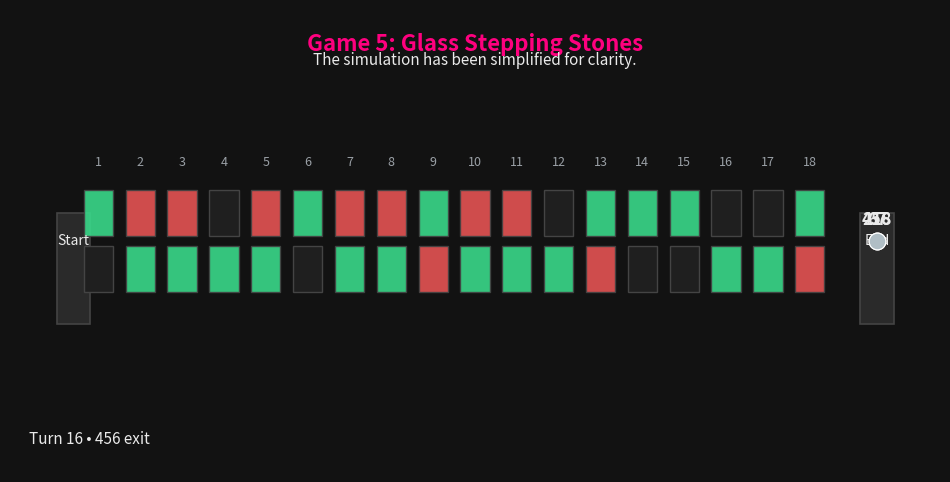

Recreate this plot in Python.
# ============================================
# Squid Game - Game 4 (Glass Stepping Stone)
# ============================================


import numpy as np
import pandas as pd
import matplotlib.pyplot as plt
import matplotlib.animation as animation
from matplotlib.patches import Rectangle

# ---------- Theme ----------
BG   = "#121212"
TXT  = "#EAEAEA"
ACC  = "#FF007F"
SAFE = "#39d98a"
FAIL = "#e55353"
PANE = "#1f1f1f"
EDGE = "#444444"

plt.rcParams.update({"figure.facecolor": BG, "axes.facecolor": BG, "savefig.facecolor": BG})

# ---------- Safe path ----------
safe_side = {
     1:'L',  2:'R',  3:'R',  4:'R',  5:'R',  6:'L',
     7:'R',  8:'R',  9:'L', 10:'R', 11:'R', 12:'R',
    13:'L', 14:'L', 15:'L', 16:'R', 17:'R', 18:'L'
}
N_STEPS = 18

# ---------- Turn order & outcomes ----------
turn_order = [
    (1,  96,  "Eliminated"),
    (2,  308, "Eliminated"),
    (3,  62,  "Eliminated"),
    (4,  21,  "Eliminated"),
    (5,  453, "Eliminated"),
    (6,  244, "Eliminated"),
    (7,  151, "Eliminated"),
    (8,  407, "Eliminated"),
    (9,  101, "Eliminated"),
    (10, 322, "Eliminated"),  # push-out (no glass break)
    (11, 212, "Eliminated"),
    (12, 360, "Eliminated"),  # fallback (no glass break)
    (13, 17,  "Eliminated"),
    (14, 218, "Survived Stage"),
    (15, 67,  "Survived Stage"),
    (16, 456, "Survived Stage"),
]

# ---------- Scripted broken panes ----------
broken_by_pid = {
    96:  (2,  'L'),
    308: (3,  'L'),
    62:  (7,  'L'),
    21:  (5,  'L'),   # forgetting the correct step
    453: (8,  'L'),
    151: (9,  'R'),   # 9 safe=L → wrong=R (taking over 244)
    244: (10, 'L'),   # pushed by 407
    407: (11, 'L'),
    101: (13, 'R'),   # hugged 212
    212: (13, 'R'),   # hugged by 101
    17:  (18, 'R'),   # pushed by 218
    # 322: push-out only
}

# ---------- Causes for overlay ----------
cause_by_pid = {
    21:  "forgetting the correct step.",
    151: "position taking over player 244.",
    244: "pushed by player 407.",
    101: "player 212 hugged by player 101.",
    212: "player 212 hugged by player 101.",
    17:  "pushed by player 218.",
    322: "pushed out of arena (no glass).",
    360: "eliminated (no glass break).",
}

# ---------- Geometry ----------
X0, X1 = 0.05, 0.95
Ymid   = 0.50
pane_gap_y = 0.06
pane_h     = 0.10
left_y  = Ymid + pane_gap_y
right_y = Ymid - pane_gap_y

col_w  = (X1 - X0) / (N_STEPS + 2)
col_x  = [X0 + col_w*(i+1) for i in range(N_STEPS)]
start_pos = (X0 + col_w*0.40, Ymid)
end_pos   = (X1 - col_w*0.40, Ymid)

def pane_center(step, side):
    sx = col_x[step-1]
    sy = left_y if side=='L' else right_y
    return sx, sy

# ---------- Board ----------
fig, ax = plt.subplots(figsize=(12,6))
ax.set_xlim(0,1); ax.set_ylim(0,1); ax.axis("off")
ax.text(0.5, 0.95, "Game 5: Glass Stepping Stones", ha="center", va="top",
        color=ACC, fontsize=16, weight="bold")
ax.text(0.5, 0.91, "The simulation has been simplified for clarity.",
        ha="center", va="top", color=TXT, fontsize=11)

# platforms
start_rect = Rectangle((X0, right_y-0.12), col_w*0.8, 0.24, fc="#2a2a2a", ec=EDGE, lw=1.2)
end_rect   = Rectangle((X1-col_w*0.8, right_y-0.12), col_w*0.8, 0.24, fc="#2a2a2a", ec=EDGE, lw=1.2)
ax.add_patch(start_rect); ax.add_patch(end_rect)
ax.text(X0+col_w*0.4, Ymid, "Start", color=TXT, ha="center", va="center", fontsize=10)
ax.text(X1-col_w*0.4, Ymid, "End",   color=TXT, ha="center", va="center", fontsize=10)

# panes
pane_patches = {}
for i, sx in enumerate(col_x, start=1):
    pL = Rectangle((sx-col_w*0.35, left_y - pane_h/2),  col_w*0.7, pane_h, fc=PANE, ec=EDGE, lw=1.0)
    pR = Rectangle((sx-col_w*0.35, right_y - pane_h/2), col_w*0.7, pane_h, fc=PANE, ec=EDGE, lw=1.0)
    ax.add_patch(pL); ax.add_patch(pR)
    pane_patches[(i,'L')] = pL
    pane_patches[(i,'R')] = pR
    ax.text(sx, Ymid+0.17, str(i), color="#9aa0a6", fontsize=9, ha="center", va="center")

# players
pids = [pid for _,pid,_ in turn_order]
dots, labels = {}, {}
for pid in pids:
    d, = ax.plot([], [], marker="o", ms=12, color="#B0BEC5",
                 markeredgecolor="white", markeredgewidth=0.8, zorder=5)
    t = ax.text(0,0,"", color=TXT, fontsize=12, weight="bold", ha="center")
    dots[pid] = d; labels[pid] = t

status_text = ax.text(0.02, 0.06, "", ha="left", color=TXT, fontsize=11)
cause_text  = ax.text(0.98, 0.06, "", ha="right", color=ACC, fontsize=11, style="italic")

# ---------- Timing (your request) ----------
FPS = 1
FRAMES_HOP_SYNC = 1
FRAMES_FALL     = 2
FRAMES_PAUSE    = 1
FRAMES_EXIT     = 1
FRAMES_PUSH     = 2

def lerp(a, b, t): return a + (b - a) * t

# ---------- State ----------
state = {}
for _, pid, _ in turn_order:
    state[pid] = dict(place=("start", 0), pos=start_pos, alive=True, finished=False, visible=True)

broken_panes = set()
revealed_safe_draw = {s: False for s in range(1, N_STEPS+1)}

# storyboard frames
frames = []
def snapshot(status_note="", cause_note=""):
    players_pos = {pid: (state[pid]["pos"][0], state[pid]["pos"][1], state[pid]["visible"]) for pid in pids}
    frames.append({
        "players": players_pos,
        "pane_safe": set([s for s,v in revealed_safe_draw.items() if v]),
        "pane_broken": set(broken_panes),
        "status": status_note,
        "cause": cause_note
    })

# ---------- Helpers ----------
def alive_queue():
    return [pid for (_, pid, _) in turn_order if state[pid]["alive"] and not state[pid]["finished"]]

def plan_followers_after_leader_arrival(leader_step, leader_pid):
    occupied = {leader_step}
    followers_on_pane = []
    followers_at_start = []

    for pid in alive_queue():
        if pid == leader_pid:
            continue
        loc, s = state[pid]["place"]
        if loc == "pane":
            occupied.add(s)
            followers_on_pane.append((s, pid))
        elif loc == "start":
            followers_at_start.append(pid)

    followers_on_pane.sort(reverse=True)
    planned = []

    for s, pid in followers_on_pane:
        target = s + 1
        if target <= leader_step - 1 and target not in occupied:
            start_xy = state[pid]["pos"]
            end_xy   = pane_center(target, safe_side[target])
            planned.append((pid, start_xy, end_xy, ("pane", target)))
            occupied.add(target)
            occupied.discard(s)
            revealed_safe_draw[target] = True

    if leader_step >= 2 and 1 not in occupied and followers_at_start:
        pid = followers_at_start[0]
        start_xy = state[pid]["pos"]
        end_xy   = pane_center(1, safe_side[1])
        planned.append((pid, start_xy, end_xy, ("pane", 1)))
        occupied.add(1)
        revealed_safe_draw[1] = True

    return planned

def hop_with_queue(pid, step, capture=True):
    leader_start = state[pid]["pos"]
    leader_end   = pane_center(step, safe_side[step])
    planned_followers = plan_followers_after_leader_arrival(step, pid)

    # single-frame hop (FRAMES_HOP_SYNC == 1)
    state[pid]["pos"] = leader_end
    for fpid, _fs, fend, _np in planned_followers:
        state[fpid]["pos"] = fend

    state[pid]["place"] = ("pane", step)
    revealed_safe_draw[step] = True
    for fpid, _s, _e, new_place in planned_followers:
        state[fpid]["place"] = new_place
        if new_place[0] == "pane":
            revealed_safe_draw[new_place[1]] = True

    if capture:
        snapshot(f"Step {step} safe {safe_side[step]} • Leader {pid}")

def leader_break_and_fall(pid, break_step, break_side, cause_note=""):
    # let followers advance up to (break_step-1) as part of the failing hop (no retighten)
    planned_followers = plan_followers_after_leader_arrival(break_step, pid)

    # leader to wrong pane (single frame)
    state[pid]["pos"] = pane_center(break_step, break_side)
    for fpid, _fs, fend, _np in planned_followers:
        state[fpid]["pos"] = fend
    for fpid, _s, _e, new_place in planned_followers:
        state[fpid]["place"] = new_place
        if new_place[0] == "pane":
            revealed_safe_draw[new_place[1]] = True
    snapshot(f"WRONG {break_step}{break_side} • Leader {pid}", cause_note)

    # pane breaks & fall
    broken_panes.add((break_step, break_side))
    x0, y0 = state[pid]["pos"]
    for k in range(FRAMES_FALL):
        t = (k+1)/FRAMES_FALL
        state[pid]["pos"] = (x0, y0 - 0.40*t)
        snapshot(f"Leader {pid} FELL at {break_step}{break_side}", cause_note)
    state[pid]["alive"] = False
    state[pid]["visible"] = False

def leader_fall_no_glass(pid, cause_note="ELIMINATED"):
    x0, y0 = state[pid]["pos"]
    for k in range(FRAMES_FALL):
        t = (k+1)/FRAMES_FALL
        state[pid]["pos"] = (x0, y0 - 0.40*t)
        snapshot(f"Leader {pid} {cause_note}", cause_note)
    state[pid]["alive"] = False
    state[pid]["visible"] = False

def leader_push_out(pid, cause_note="PUSHED OUT"):
    # push from Start only
    state[pid]["pos"] = (X0 - 0.10, Ymid)
    snapshot(f"Leader {pid} {cause_note}", cause_note)
    state[pid]["alive"]   = False
    state[pid]["visible"] = False

# ---------- VALIDATION: ensure leader already on a pane before capturing ----------
def ensure_ready_for_capture(pid):
    """
    If the next leader is still at Start, silently hop Start→step 1 (no frames).
    Then the rest of the turn will be captured normally.
    """
    loc, st = state[pid]["place"]
    if loc == "start":
        hop_with_queue(pid, 1, capture=False)  # silent; no frames

# ---------- Turn Runner ----------
def run_turn(pid, idx, result):
    # VALIDATE readiness
    ensure_ready_for_capture(pid)

    # show a tiny pause only if already on a pane
    loc, st = state[pid]["place"]
    if loc == "pane":
        for _ in range(FRAMES_PAUSE):
            snapshot(f"Turn {idx+1} • Player {pid} ready (from step {st})")

    cur_step = st if loc == "pane" else 0

    if result.lower().startswith("survived"):
        for s in range(cur_step+1, N_STEPS+1):
            hop_with_queue(pid, s, capture=True)
        # exit (single frame per setting)
        state[pid]["pos"] = end_pos
        snapshot(f"Turn {idx+1} • {pid} exit")
        state[pid]["finished"] = True
        state[pid]["place"]    = ("end", None)
        return {"turn": idx+1, "player": pid, "result":"Survived Stage", "cause":"Survived crossing", "fail_step": None}

    # Eliminated
    if pid == 322:
        leader_push_out(pid, cause_by_pid.get(pid, "PUSHED OUT"))
        return {"turn": idx+1, "player": pid, "result":"Eliminated", "cause":cause_by_pid.get(pid,"Pushed out"), "fail_step": None}

    if pid in broken_by_pid:
        bstep, bside = broken_by_pid[pid]
        for s in range(cur_step+1, bstep):
            hop_with_queue(pid, s, capture=True)
        leader_break_and_fall(pid, bstep, bside, cause_by_pid.get(pid,"Fell through glass"))
        return {"turn": idx+1, "player": pid, "result":"Eliminated", "cause":cause_by_pid.get(pid,"Fell through glass"), "fail_step": bstep}

    # Fallback elimination (e.g., 360)
    leader_fall_no_glass(pid, cause_by_pid.get(pid, "ELIMINATED"))
    return {"turn": idx+1, "player": pid, "result":"Eliminated", "cause":cause_by_pid.get(pid,"No glass break"), "fail_step": None}

# ---------- Build storyboard ----------
# (optional) tiny initial snapshot
snapshot("All players ready at Start")

outcomes = []
for idx, (turn, pid, result) in enumerate(turn_order):
    if not state[pid]["alive"]:
        continue
    outcomes.append(run_turn(pid, idx, result))

# ---------- Draw / Animate ----------
def refresh_panes(pane_safe, pane_broken):
    for rect in pane_patches.values():
        rect.set_facecolor(PANE); rect.set_alpha(1.0); rect.set_edgecolor(EDGE); rect.set_linewidth(1.0)
    for s in pane_safe:
        pane_patches[(s, safe_side[s])].set_facecolor(SAFE); pane_patches[(s, safe_side[s])].set_alpha(0.9)
    for (s, side) in pane_broken:
        pane_patches[(s, side)].set_facecolor(FAIL); pane_patches[(s, side)].set_alpha(0.9)

def update(i):
    fr = frames[i]
    refresh_panes(fr["pane_safe"], fr["pane_broken"])
    status_text.set_text(fr["status"])
    cause_text.set_text(fr["cause"])
    for pid in pids:
        x, y, vis = fr["players"][pid]
        dots[pid].set_data([x],[y])
        labels[pid].set_position((x, y+0.035))
        labels[pid].set_text(str(pid))
        dots[pid].set_visible(vis); labels[pid].set_visible(vis)
    return list(dots.values()) + list(labels.values()) + list(pane_patches.values()) + [status_text, cause_text]

FPS = 1
ani = animation.FuncAnimation(fig, update, frames=len(frames), interval=1000/FPS, blit=False, repeat=False)
out_gif = "game5_queue_validated.gif"
ani.save(out_gif, writer="pillow", fps=FPS)
print("Saved GIF:", out_gif)

# ---------- CSV outputs ----------
broken_list = sorted([(s, side) for (s, side) in broken_panes], key=lambda x:x[0])
pd.DataFrame(broken_list, columns=["step","side"]).to_csv("game5_broken_panes.csv", index=False)
pd.DataFrame(outcomes).to_csv("game5_outcomes.csv", index=False)
print("Saved CSVs: game5_broken_panes.csv, game5_outcomes.csv")
